Labelled photos from "datasets", an image-classification folder in chinmoy12c/spsVision. The possible labels are: paper, scissor, stone.

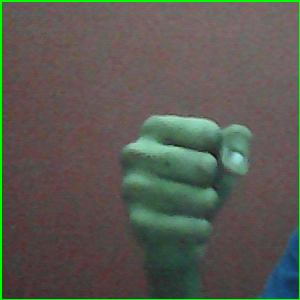
Label: stone

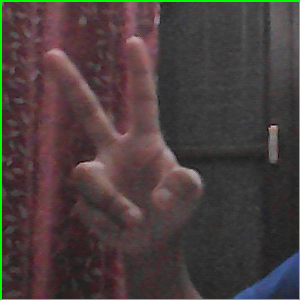
Label: scissor

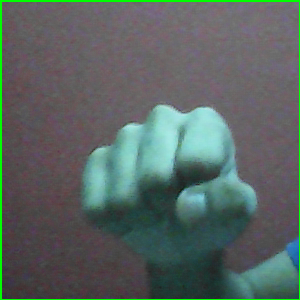
Label: stone

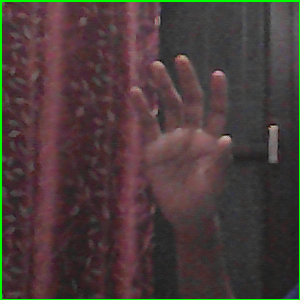
Label: paper

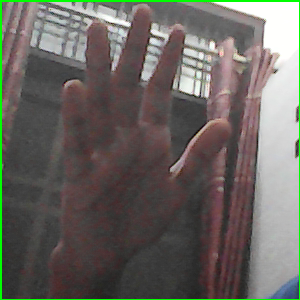
Label: paper

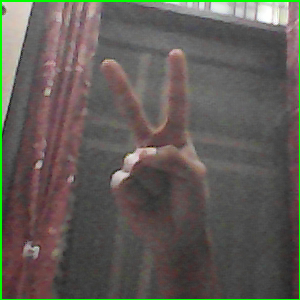
Label: scissor
